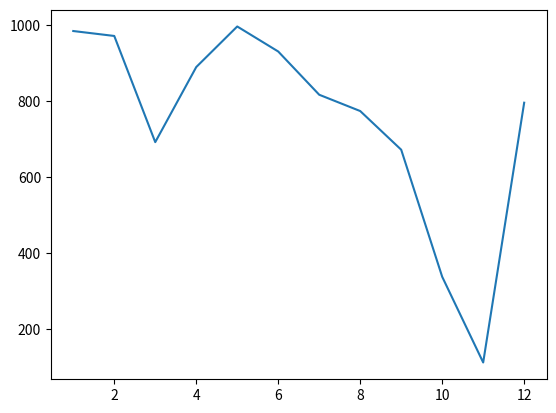

Source code (Python):
# Import datetime from datetime below:
from datetime import datetime

current_time = datetime.now()
print(current_time)


# Import random below:
import random

# Create random_list below:
random_list = [random.randint(1,101) for i in range(101)]

print(random_list)

# Create randomer_number below:
randomer_number = random.choice(random_list)

# Print randomer_number below:
print(randomer_number)

#more modules
from matplotlib import pyplot as plt
import random

numbers_a = range(1, 13)
numbers_b = random.sample(range(1000), 12)
print(numbers_b)
plt.plot(numbers_a, numbers_b)
plt.show()

# Import Decimal below:
from decimal import Decimal

two_decimal_points = Decimal('0.2') + Decimal('0.69')
print(two_decimal_points)

four_decimal_points = Decimal('0.53') * Decimal('.65')
print(four_decimal_points)


#we can also import functions from our own files by using----- from file_name import function_name
